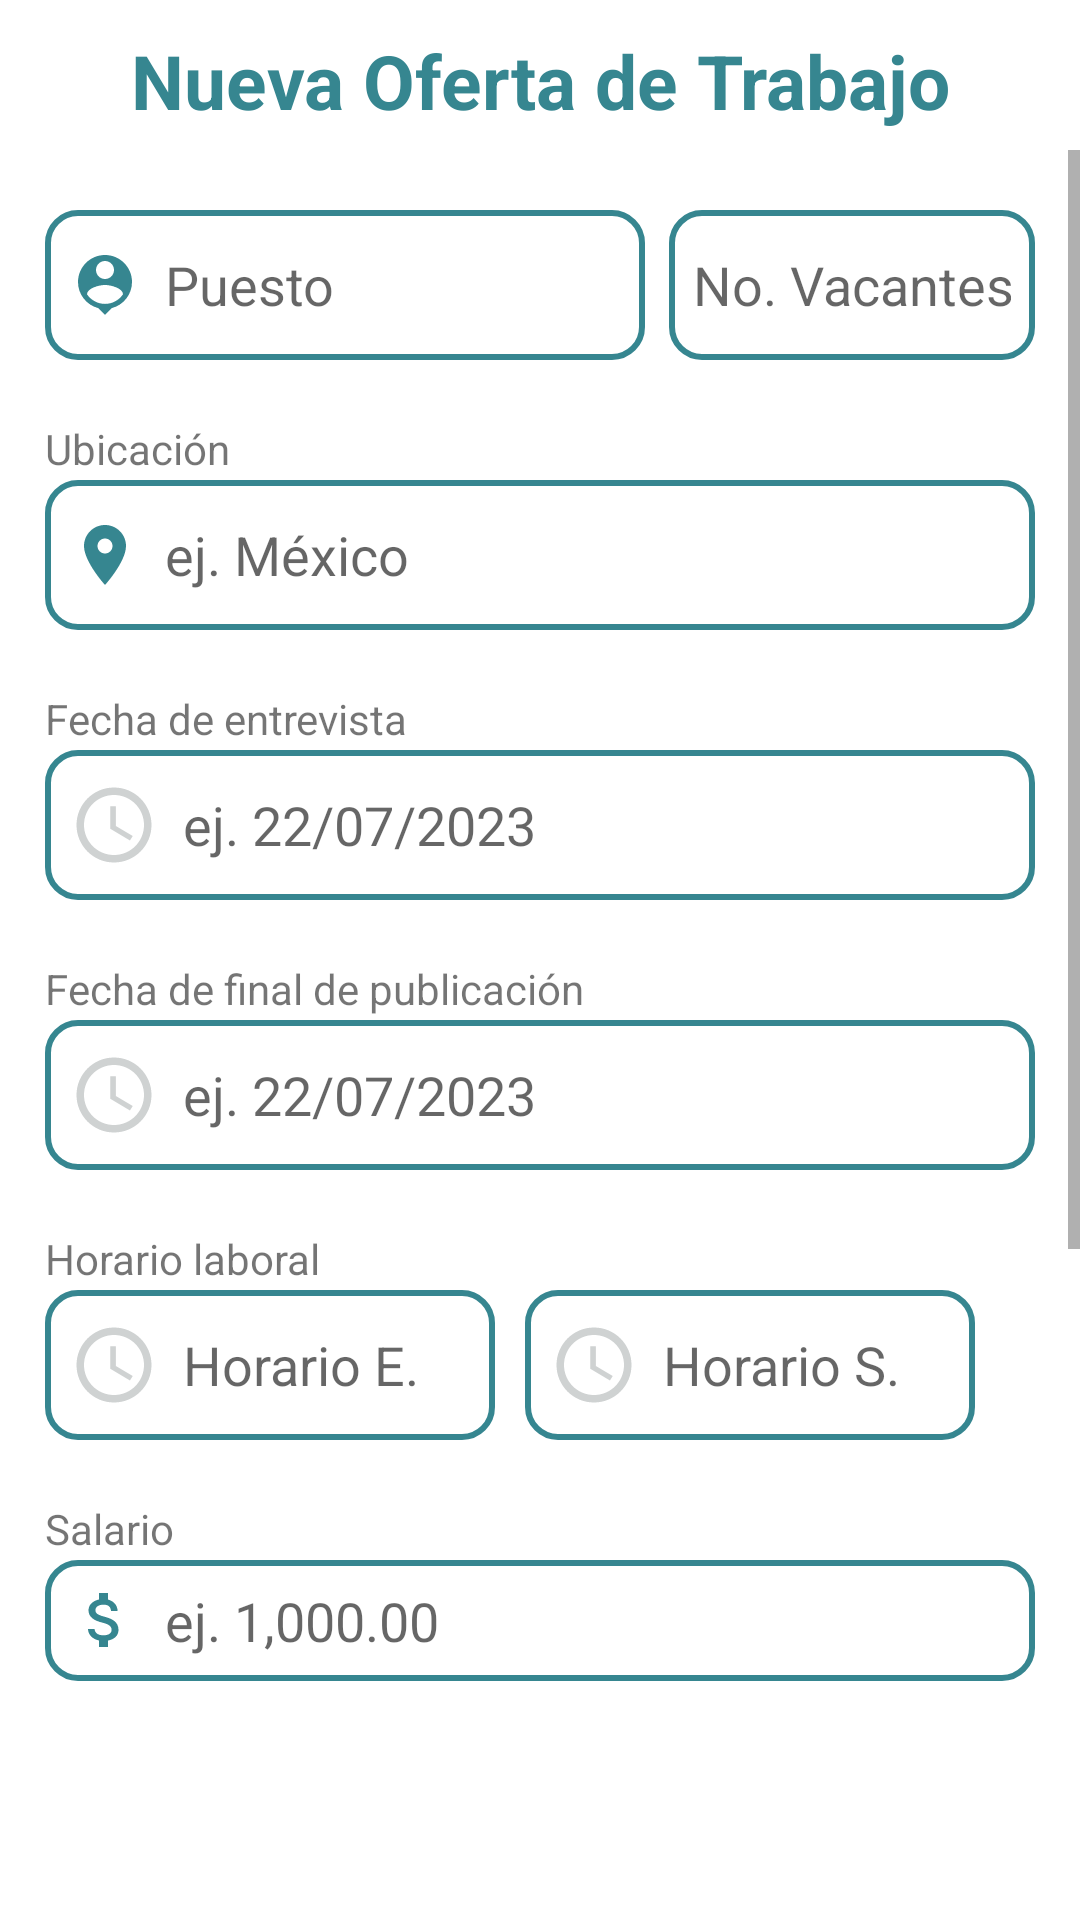

Write the Android layout XML for this screen, with the resource values it uses.
<!-- AndroidManifest.xml: application theme Theme.NavBotDialog -->
<!-- res/layout/fragment_post.xml -->
<?xml version="1.0" encoding="utf-8"?>
<FrameLayout xmlns:android="http://schemas.android.com/apk/res/android"
    xmlns:tools="http://schemas.android.com/tools"
    android:layout_width="match_parent"
    android:layout_height="match_parent"
    android:paddingBottom="55dp"
    xmlns:app="http://schemas.android.com/apk/res-auto"
    tools:context=".Post.PostFragment">

    <TextView
        android:id="@+id/loginText"
        android:layout_width="match_parent"
        android:layout_height="wrap_content"
        android:text="@string/txt_oferta"
        android:textAlignment="center"
        android:textColor="@color/azul"
        android:padding="10dp"
        android:textSize="25sp"
        android:textStyle="bold" />

    <ScrollView
        android:layout_width="match_parent"
        android:layout_height="match_parent"
        android:layout_marginTop="50dp"
        >
        <LinearLayout
            android:layout_width="match_parent"
            android:layout_height="wrap_content"
            android:layout_gravity="center_horizontal"
            android:orientation="vertical"
            android:paddingLeft="15dp"
            android:paddingRight="15dp">

            <TextView
                android:id="@+id/idpuesto"
                android:layout_width="0dp"
                android:layout_height="0dp"
                />

            <LinearLayout
                android:layout_width="match_parent"
                android:layout_height="wrap_content"
                android:layout_gravity="center_vertical"
                android:orientation="horizontal">


                <EditText
                    android:id="@+id/post_puesto_trabajo"
                    android:layout_width="200dp"
                    android:layout_height="50dp"
                    android:layout_marginTop="20dp"
                    android:layout_marginEnd="8dp"
                    android:background="@drawable/cuadro_editext"
                    android:drawableLeft="@drawable/ico_perfil"
                    android:drawablePadding="8dp"
                    android:hint="Puesto"
                    android:padding="8dp"
                    android:inputType="text"
                    android:maxLines="1"
                    android:textColor="@color/black" />

                <EditText
                    android:id="@+id/post_No_vacantes"
                    android:layout_width="match_parent"
                    android:layout_height="50dp"
                    android:layout_marginTop="20dp"
                    android:background="@drawable/cuadro_editext"
                    android:drawablePadding="8dp"
                    android:hint="No. Vacantes"
                    android:inputType="number"
                    android:maxLines="1"
                    android:padding="8dp"
                    android:textColor="@color/black" />

            </LinearLayout>

            <TextView
                android:layout_width="match_parent"
                android:layout_height="20dp"
                android:layout_marginTop="20dp"
                android:text="Ubicación"/>
            <EditText
                android:id="@+id/post_Locacion"
                android:layout_width="match_parent"
                android:layout_height="50dp"
                android:background="@drawable/cuadro_editext"
                android:drawableLeft="@drawable/ico_locacion"
                android:drawablePadding="8dp"
                android:hint="ej. México"
                android:padding="8dp"
                android:inputType="text"
                android:maxLines="1"
                android:textColor="@color/black" />

            <LinearLayout
                android:layout_width="match_parent"
                android:layout_height="wrap_content"
                android:layout_gravity="center_vertical"
                android:orientation="vertical">

               <TextView
                   android:layout_width="match_parent"
                   android:layout_height="20dp"
                   android:layout_marginTop="20dp"
                   android:text="Fecha de entrevista"/>

                <EditText
                    android:id="@+id/post_DiaPublicacion"
                    android:layout_width="match_parent"
                    android:layout_height="50dp"
                    android:background="@drawable/cuadro_editext"
                    android:drawableLeft="@drawable/ic_historial"
                    android:drawablePadding="8dp"
                    android:hint="ej. 22/07/2023"
                    android:inputType="date"
                    android:maxLines="1"
                    android:padding="8dp"
                    android:textColor="@color/black"
                    android:tint="@color/lavanda" />

            </LinearLayout>

            <LinearLayout
                android:layout_width="match_parent"
                android:layout_height="wrap_content"
                android:layout_gravity="center_vertical"
                android:orientation="vertical">

                <TextView
                    android:layout_width="match_parent"
                    android:layout_height="20dp"
                    android:layout_marginTop="20dp"
                    android:text="Fecha de final de publicación"/>

                <EditText
                    android:id="@+id/post_DiaLimite"
                    android:layout_width="match_parent"
                    android:layout_height="50dp"
                    android:background="@drawable/cuadro_editext"
                    android:drawableLeft="@drawable/ic_historial"
                    android:drawablePadding="8dp"
                    android:hint="ej. 22/07/2023"
                    android:inputType="date"
                    android:maxLines="1"
                    android:padding="8dp"
                    android:textColor="@color/black"
                    android:tint="@color/lavanda" />

            </LinearLayout>

            <TextView
                android:layout_width="match_parent"
                android:layout_height="20dp"
                android:layout_marginTop="20dp"
                android:text="Horario laboral"/>

            <LinearLayout
                android:layout_width="match_parent"
                android:layout_height="wrap_content"
                android:layout_gravity="center_vertical"
                android:orientation="horizontal">

                <EditText
                    android:id="@+id/post_Horario"
                    android:layout_width="150dp"
                    android:layout_height="50dp"
                    android:layout_marginRight="10dp"
                    android:background="@drawable/cuadro_editext"
                    android:drawableLeft="@drawable/ic_historial"
                    android:drawablePadding="8dp"
                    android:hint="Horario E."
                    android:inputType="time"
                    android:maxLines="1"
                    android:padding="8dp"
                    android:textColor="@color/black"
                    android:tint="@color/lavanda" />

                <EditText
                    android:id="@+id/post_Horario2"
                    android:layout_width="150dp"
                    android:layout_height="50dp"
                    android:background="@drawable/cuadro_editext"
                    android:drawableLeft="@drawable/ic_historial"
                    android:drawablePadding="8dp"
                    android:hint="Horario S."
                    android:inputType="time"
                    android:maxLines="1"
                    android:padding="8dp"
                    android:textColor="@color/black"
                    android:tint="@color/lavanda"
                    tools:ignore="DuplicateIds" />
            </LinearLayout>

            <TextView
                android:layout_width="match_parent"
                android:layout_height="20dp"
                android:layout_marginTop="20dp"
                android:text="Salario"/>

            <EditText
                android:id="@+id/post_Salario"
                android:layout_width="match_parent"
                android:layout_height="wrap_content"
                android:background="@drawable/cuadro_editext"
                android:drawableLeft="@drawable/ico_money"
                android:drawablePadding="8dp"
                android:hint="ej. 1,000.00"
                android:padding="8dp"
                android:inputType="numberDecimal"
                android:maxLines="10"
                android:textColor="@color/black" />

            <TextView
                android:layout_width="match_parent"
                android:layout_height="20dp"
                android:layout_marginTop="20dp"
                android:text="Funciones"/>

            <EditText
                android:id="@+id/post_Funciones_puesto"
                android:layout_width="match_parent"
                android:layout_height="wrap_content"
                android:background="@drawable/cuadro_editext"
                android:drawablePadding="8dp"
                android:gravity="top"
                android:hint="ej. 1.- Optimización de producidos."
                android:padding="8dp"
                android:maxLines="15"
                android:textColor="@color/black" />

            <TextView
                android:layout_width="match_parent"
                android:layout_height="20dp"
                android:layout_marginTop="20dp"
                android:text="Requisitos"/>

            <EditText
                android:id="@+id/post_Requisitos"
                android:layout_width="match_parent"
                android:layout_height="wrap_content"
                android:background="@drawable/cuadro_editext"
                android:drawablePadding="8dp"
                android:gravity="top"
                android:hint="ej. 1.- Habilidades comunicativas"
                android:padding="8dp"
                android:maxLines="15"
                android:textColor="@color/black" />


            <Button
                android:id="@+id/btnPost"
                android:layout_width="match_parent"
                android:layout_height="60dp"
                android:layout_marginTop="30dp"
                android:layout_marginBottom="20dp"
                android:backgroundTint="@color/azul"
                android:text="@string/txt_publicar"
                android:textAllCaps="true"
                android:textColor="@color/white"
                android:textSize="15sp"
                app:cornerRadius="10dp" />

        </LinearLayout>

    </ScrollView>

</FrameLayout>
<!-- resources referenced by this layout -->
<resources>
  <color name="azul">#368690</color>
  <color name="black">#FF000000</color>
  <color name="lavanda">#368690</color>
  <color name="white">#FFFFFFFF</color>
  <!-- drawable cuadro_editext (drawable) -->
  <?xml version="1.0" encoding="utf-8"?>
  <shape xmlns:android="http://schemas.android.com/apk/res/android"
      android:shape="rectangle">
      <stroke
          android:width="2dp"
          android:color="@color/azul"/>
      <corners
          android:radius="10dp"/>
  </shape>
  <!-- drawable ic_historial (drawable) -->
  <vector android:height="30dp" android:tint="@color/gris_claro"
      android:viewportHeight="24" android:viewportWidth="24"
      android:width="30dp" xmlns:android="http://schemas.android.com/apk/res/android">
      <path android:fillColor="@android:color/white" android:pathData="M11.99,2C6.47,2 2,6.48 2,12s4.47,10 9.99,10C17.52,22 22,17.52 22,12S17.52,2 11.99,2zM12,20c-4.42,0 -8,-3.58 -8,-8s3.58,-8 8,-8 8,3.58 8,8 -3.58,8 -8,8z"/>
      <path android:fillColor="@android:color/white" android:pathData="M12.5,7H11v6l5.25,3.15 0.75,-1.23 -4.5,-2.67z"/>
  </vector>
  <!-- drawable ico_locacion (drawable) -->
  <vector android:height="24dp" android:tint="#368690"
      android:viewportHeight="24" android:viewportWidth="24"
      android:width="24dp" xmlns:android="http://schemas.android.com/apk/res/android">
      <path android:fillColor="@android:color/white" android:pathData="M12,2C8.13,2 5,5.13 5,9c0,5.25 7,13 7,13s7,-7.75 7,-13c0,-3.87 -3.13,-7 -7,-7zM12,11.5c-1.38,0 -2.5,-1.12 -2.5,-2.5s1.12,-2.5 2.5,-2.5 2.5,1.12 2.5,2.5 -1.12,2.5 -2.5,2.5z"/>
  </vector>
  <!-- drawable ico_money (drawable) -->
  <vector android:height="24dp" android:tint="#368690"
      android:viewportHeight="24" android:viewportWidth="24"
      android:width="24dp" xmlns:android="http://schemas.android.com/apk/res/android">
      <path android:fillColor="@android:color/white" android:pathData="M11.8,10.9c-2.27,-0.59 -3,-1.2 -3,-2.15 0,-1.09 1.01,-1.85 2.7,-1.85 1.78,0 2.44,0.85 2.5,2.1h2.21c-0.07,-1.72 -1.12,-3.3 -3.21,-3.81V3h-3v2.16c-1.94,0.42 -3.5,1.68 -3.5,3.61 0,2.31 1.91,3.46 4.7,4.13 2.5,0.6 3,1.48 3,2.41 0,0.69 -0.49,1.79 -2.7,1.79 -2.06,0 -2.87,-0.92 -2.98,-2.1h-2.2c0.12,2.19 1.76,3.42 3.68,3.83V21h3v-2.15c1.95,-0.37 3.5,-1.5 3.5,-3.55 0,-2.84 -2.43,-3.81 -4.7,-4.4z"/>
  </vector>
  <!-- drawable ico_perfil (drawable) -->
  <vector android:height="24dp" android:tint="#368690"
      android:viewportHeight="24" android:viewportWidth="24"
      android:width="24dp" xmlns:android="http://schemas.android.com/apk/res/android">
      <path android:fillColor="@android:color/white" android:pathData="M12,2c-4.97,0 -9,4.03 -9,9 0,4.17 2.84,7.67 6.69,8.69L12,22l2.31,-2.31C18.16,18.67 21,15.17 21,11c0,-4.97 -4.03,-9 -9,-9zM12,4c1.66,0 3,1.34 3,3s-1.34,3 -3,3 -3,-1.34 -3,-3 1.34,-3 3,-3zM12,18.3c-2.5,0 -4.71,-1.28 -6,-3.22 0.03,-1.99 4,-3.08 6,-3.08 1.99,0 5.97,1.09 6,3.08 -1.29,1.94 -3.5,3.22 -6,3.22z"/>
  </vector>
  <string name="txt_oferta">Nueva Oferta de Trabajo</string>
  <string name="txt_publicar">Publicar</string>
  <style name="Theme.NavBotDialog" parent="Theme.MaterialComponents.DayNight.NoActionBar">
          
          <item name="colorPrimary">@color/lavanda</item>
          <item name="colorPrimaryVariant">@color/lavanda</item>
          <item name="colorOnPrimary">@color/white</item>
          
          <item name="colorSecondary">@color/teal_200</item>
          <item name="colorSecondaryVariant">@color/teal_700</item>
          <item name="colorOnSecondary">@color/black</item>
          
          <item name="android:statusBarColor">?attr/colorPrimaryVariant</item>
          
  
      </style>
  <color name="gris_claro">#86A4A9AA</color>
  <color name="teal_200">#FF03DAC5</color>
  <color name="teal_700">#FF018786</color>
</resources>
